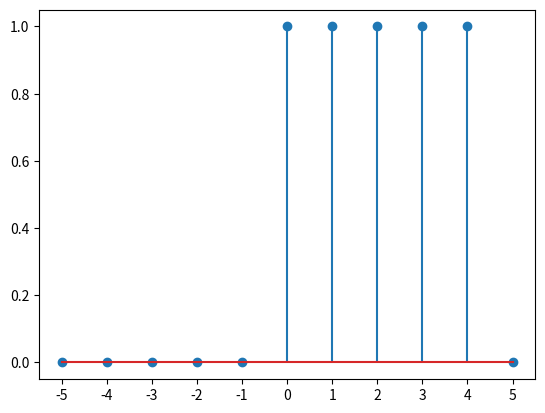

Reproduce this figure in Python.
import numpy as np
import matplotlib.pyplot as plt
n=np.arange (-5,6)
x =np.zeros_like(n)
x[(n >=0) &(n<=4) ] = 1
plt.stem(n,x)
plt.xticks(n)

